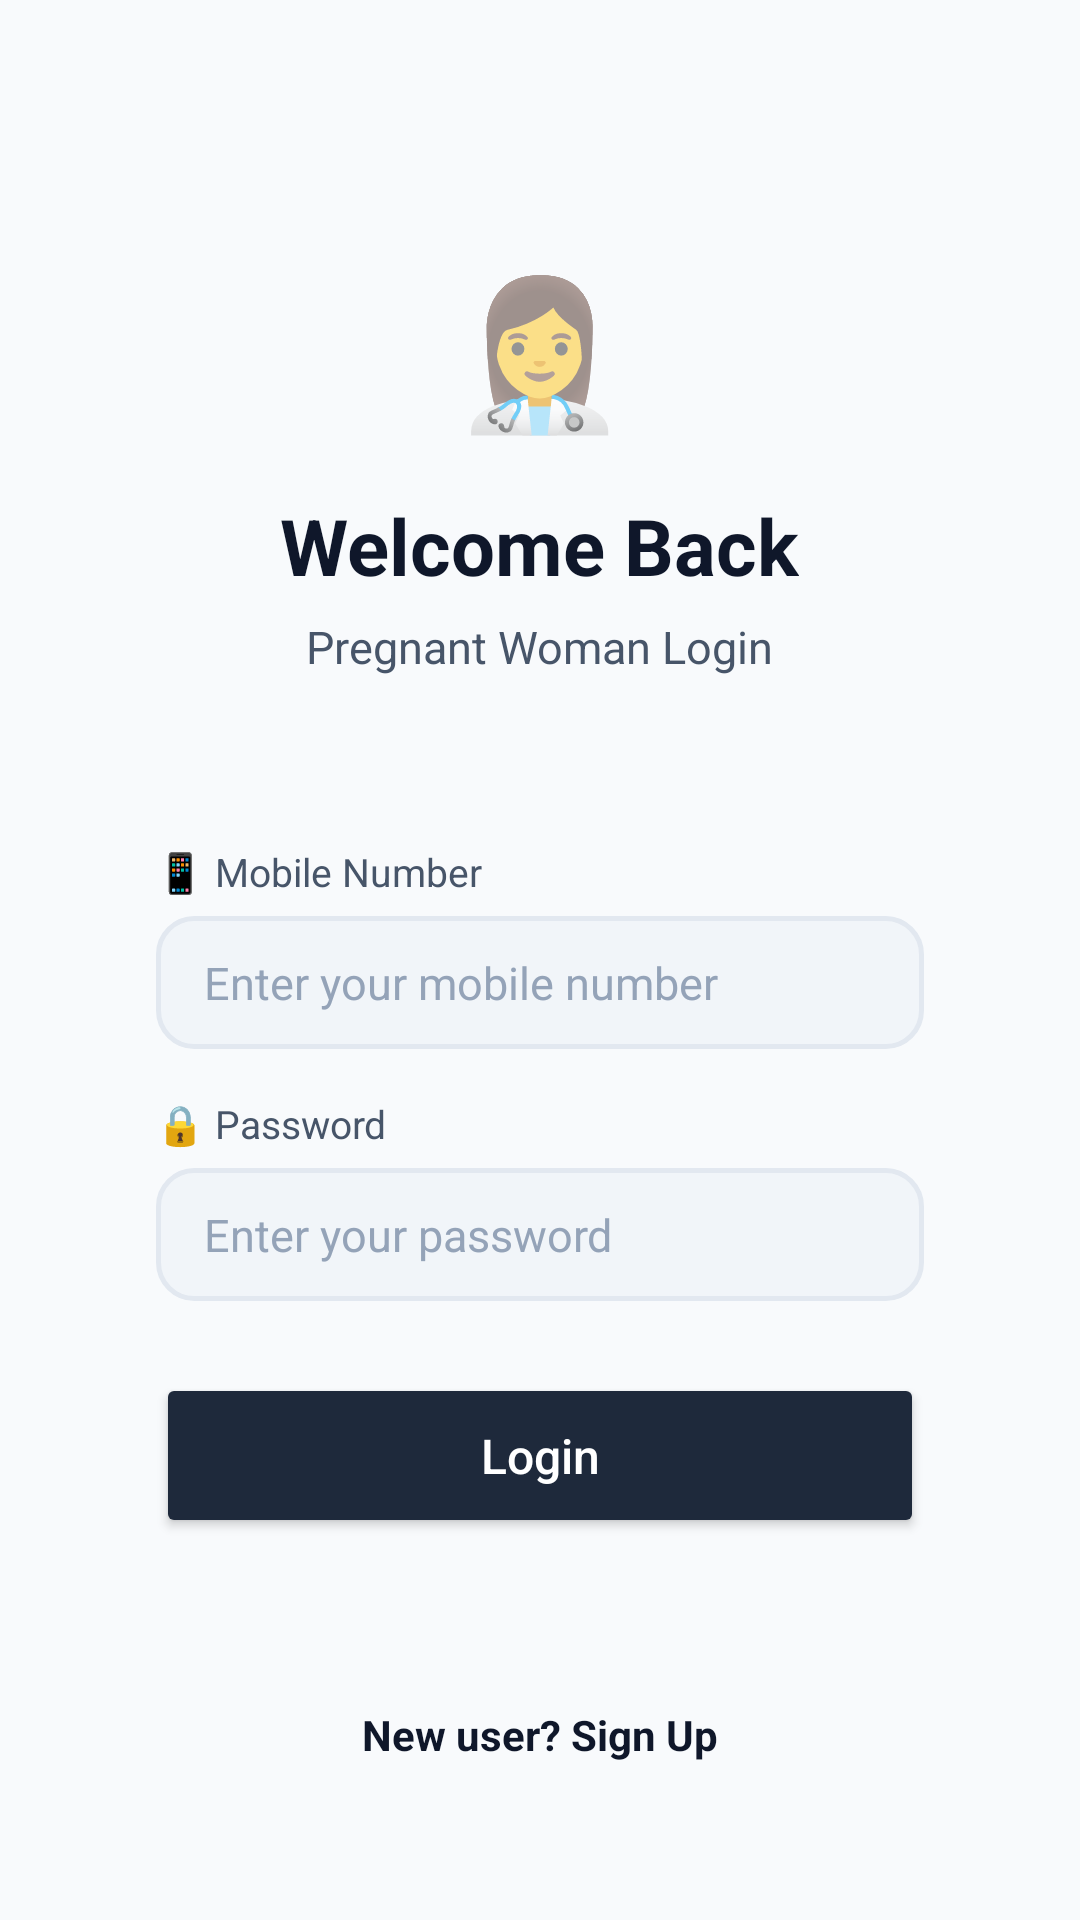

Layout XML and referenced resources for this Android screen:
<!-- AndroidManifest.xml: application theme Theme.LUNARA -->
<!-- res/layout/activity_login.xml -->
<?xml version="1.0" encoding="utf-8"?>
<ScrollView
    xmlns:android="http://schemas.android.com/apk/res/android"
    android:background="@color/background"
    android:fillViewport="true"
    android:layout_width="match_parent"
    android:layout_height="match_parent">

    <LinearLayout
        android:orientation="vertical"
        android:padding="28dp"
        android:gravity="center"
        android:layout_width="match_parent"
        android:layout_height="wrap_content">

        
        <TextView
            android:text="👩‍⚕️"
            android:textSize="48sp"
            android:layout_marginTop="40dp"
            android:layout_marginBottom="16dp"
            android:layout_width="wrap_content"
            android:layout_height="wrap_content"/>

        <TextView
            android:text="Welcome Back"
            android:textSize="26sp"
            android:textStyle="bold"
            android:textColor="@color/primary_dark"
            android:layout_marginBottom="6dp"
            android:layout_width="wrap_content"
            android:layout_height="wrap_content"/>

        <TextView
            android:text="Pregnant Woman Login"
            android:textSize="15sp"
            android:textColor="@color/text_secondary"
            android:layout_marginBottom="32dp"
            android:layout_width="wrap_content"
            android:layout_height="wrap_content"/>

        
        <LinearLayout
            android:orientation="vertical"
            android:background="@drawable/bg_card_elevated"
            android:elevation="6dp"
            android:padding="24dp"
            android:layout_width="match_parent"
            android:layout_height="wrap_content">

            <TextView
                android:text="📱 Mobile Number"
                android:textSize="13sp"
                android:textColor="@color/text_secondary"
                android:layout_marginBottom="6dp"
                android:layout_width="wrap_content"
                android:layout_height="wrap_content"/>

            <EditText
                android:id="@+id/mobileInput"
                android:hint="Enter your mobile number"
                android:inputType="phone"
                android:background="@drawable/bg_input_field"
                android:textSize="15sp"
                android:layout_marginBottom="16dp"
                android:layout_width="match_parent"
                android:layout_height="wrap_content"/>

            <TextView
                android:text="🔒 Password"
                android:textSize="13sp"
                android:textColor="@color/text_secondary"
                android:layout_marginBottom="6dp"
                android:layout_width="wrap_content"
                android:layout_height="wrap_content"/>

            <EditText
                android:id="@+id/passwordInput"
                android:hint="Enter your password"
                android:inputType="textPassword"
                android:background="@drawable/bg_input_field"
                android:textSize="15sp"
                android:layout_width="match_parent"
                android:layout_height="wrap_content"/>

            <Button
                android:id="@+id/loginBtn"
                android:text="Login"
                android:textAllCaps="false"
                android:backgroundTint="@color/primary"
                android:textColor="@color/text_on_primary"
                android:textSize="16sp"
                android:layout_marginTop="24dp"
                android:layout_width="match_parent"
                android:layout_height="55dp"/>

        </LinearLayout>

        <TextView
            android:id="@+id/signupText"
            android:text="New user? Sign Up"
            android:textColor="@color/primary_dark"
            android:textStyle="bold"
            android:textSize="14sp"
            android:layout_marginTop="24dp"
            android:padding="8dp"
            android:layout_width="wrap_content"
            android:layout_height="wrap_content"/>

    </LinearLayout>
</ScrollView>
<!-- resources referenced by this layout -->
<resources>
  <color name="background">#F8FAFC</color>
  <color name="primary">#1E293B</color>
  <color name="primary_dark">#0F172A</color>
  <color name="text_on_primary">#FFFFFF</color>
  <color name="text_secondary">#475569</color>
  <!-- drawable bg_input_field (drawable) -->
  <?xml version="1.0" encoding="utf-8"?>
  <shape xmlns:android="http://schemas.android.com/apk/res/android">
      <solid android:color="@color/input_background"/>
      <corners android:radius="12dp"/>
      <stroke android:width="1.5dp" android:color="@color/card_stroke"/>
      <padding android:left="16dp" android:top="12dp" android:right="16dp" android:bottom="12dp"/>
  </shape>
  <style name="Theme.LUNARA" parent="Base.Theme.LUNARA" />
  <color name="input_background">#F1F5F9</color>
  <color name="card_stroke">#E2E8F0</color>
  <style name="Base.Theme.LUNARA" parent="Theme.MaterialComponents.Light.NoActionBar">
          
          <item name="colorPrimary">@color/primary</item>
          <item name="colorPrimaryVariant">@color/primary_dark</item>
          <item name="colorOnPrimary">@color/white</item>
  
          <item name="colorSecondary">@color/secondary</item>
          <item name="colorSecondaryVariant">@color/secondary</item>
          <item name="colorOnSecondary">@color/white</item>
  
          <item name="colorAccent">@color/accent</item>
  
          
          <item name="android:statusBarColor">@color/primary</item>
          <item name="android:windowLightStatusBar" tools:targetApi="m">false</item>
  
          
          <item name="android:windowBackground">@color/background</item>
          <item name="colorSurface">@color/card_bg</item>
          <item name="android:colorBackground">@color/background</item>
  
          
          <item name="android:textColorPrimary">@color/text_primary</item>
          <item name="android:textColorSecondary">@color/text_secondary</item>
          <item name="android:textColorHint">@color/text_hint</item>
      </style>
  <color name="white">#FFFFFF</color>
  <color name="secondary">#4F46E5</color>
  <color name="accent">#FB7185</color>
  <color name="card_bg">#FFFFFF</color>
  <color name="text_primary">#0F172A</color>
  <color name="text_hint">#94A3B8</color>
</resources>
